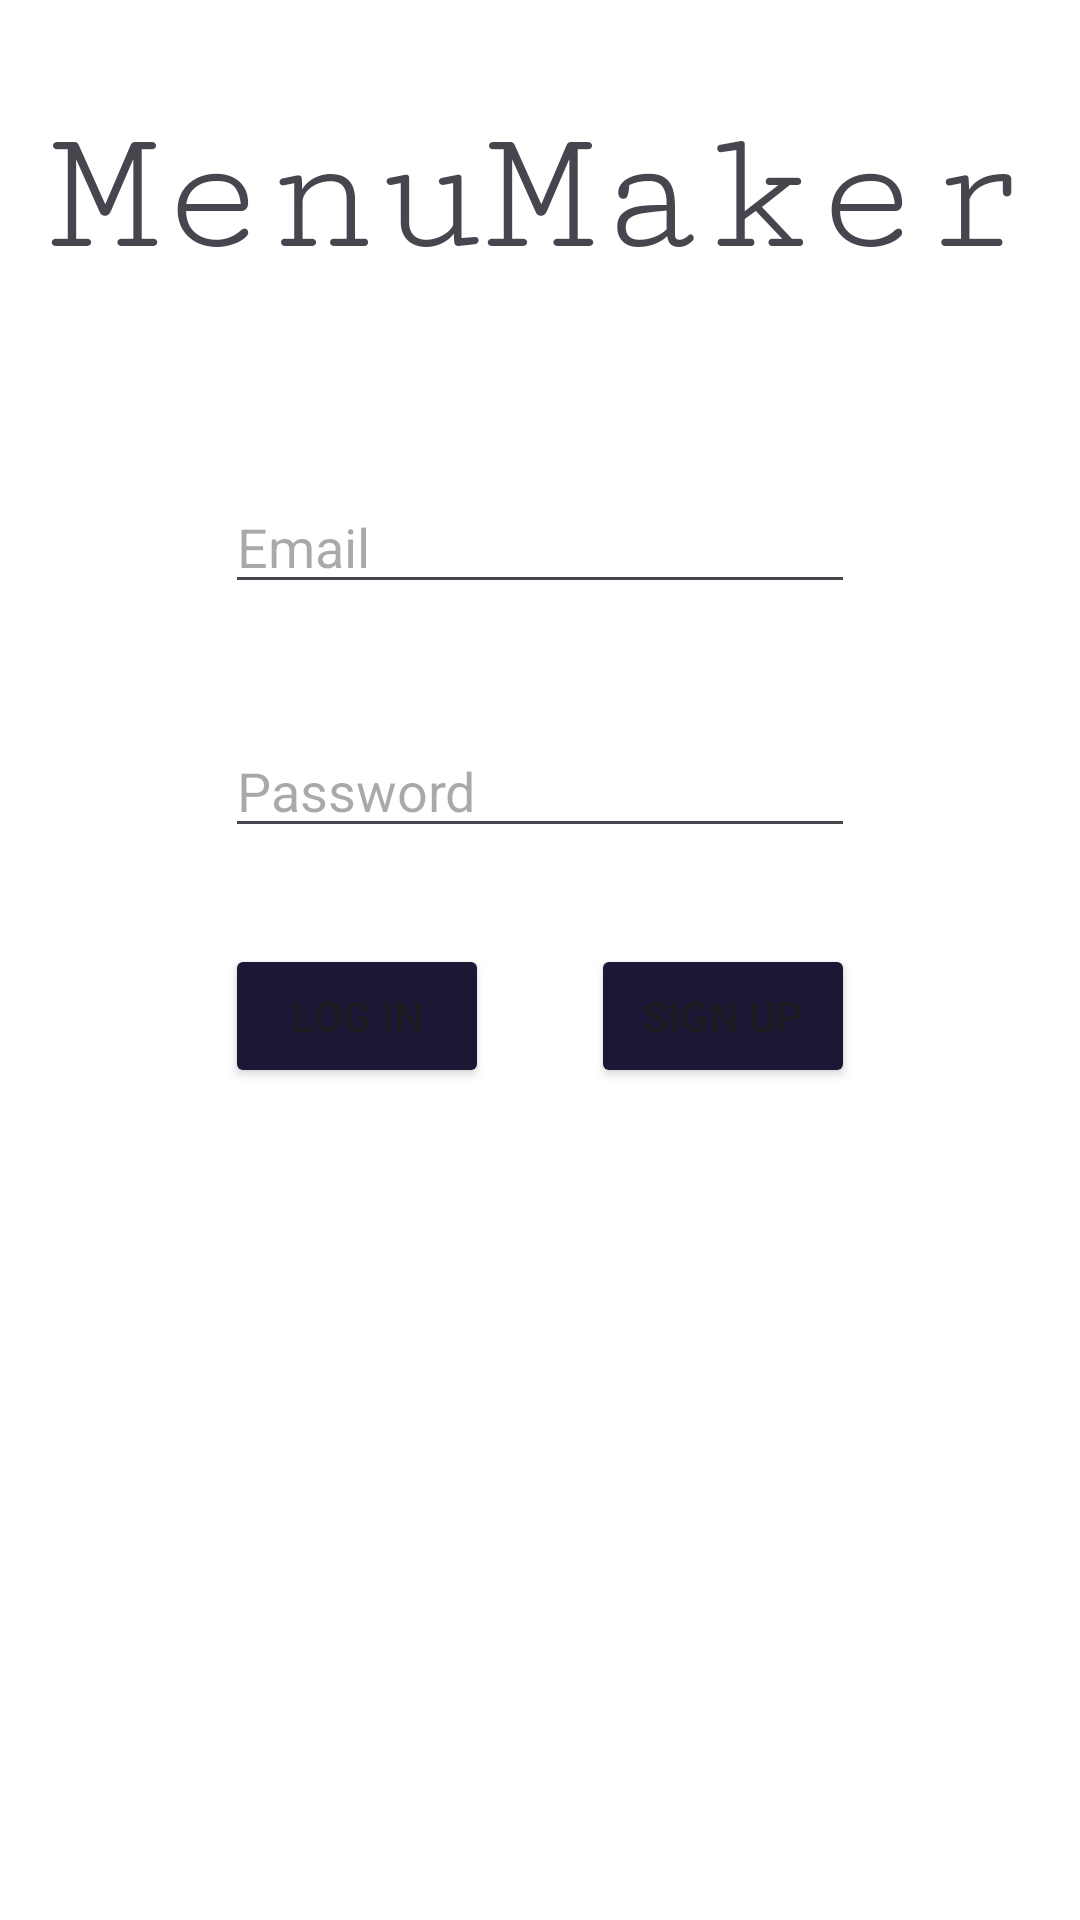

Android layout source for this screen:
<!-- AndroidManifest.xml: application theme Theme.MenuMaker -->
<!-- res/layout/activity_auth.xml -->
<?xml version="1.0" encoding="utf-8"?>
<androidx.constraintlayout.widget.ConstraintLayout xmlns:android="http://schemas.android.com/apk/res/android"
    xmlns:app="http://schemas.android.com/apk/res-auto"
    xmlns:tools="http://schemas.android.com/tools"
    android:layout_width="match_parent"
    android:layout_height="match_parent"
    android:background="@color/white"
    tools:context=".AuthActivity">

    <EditText
        android:id="@+id/editTxt_emailAddress"
        android:layout_width="wrap_content"
        android:layout_height="wrap_content"
        android:layout_marginTop="160dp"
        android:ems="10"
        android:hint="Email"
        android:inputType="textEmailAddress"
        app:layout_constraintEnd_toEndOf="parent"
        app:layout_constraintStart_toStartOf="parent"
        app:layout_constraintTop_toTopOf="parent" />

    <EditText
        android:id="@+id/editTxt_password"
        android:layout_width="wrap_content"
        android:layout_height="wrap_content"
        android:layout_marginTop="40dp"
        android:ems="10"
        android:hint="Password"
        android:inputType="textPassword"
        app:layout_constraintEnd_toEndOf="parent"
        app:layout_constraintStart_toStartOf="parent"
        app:layout_constraintTop_toBottomOf="@+id/editTxt_emailAddress" />

    <Button
        android:id="@+id/btn_login"
        android:layout_width="wrap_content"
        android:layout_height="wrap_content"
        android:layout_marginTop="32dp"
        android:backgroundTint="@color/material_dynamic_tertiary10"
        android:text="Log in"
        app:layout_constraintStart_toStartOf="@+id/editTxt_password"
        app:layout_constraintTop_toBottomOf="@+id/editTxt_password" />

    <Button
        android:id="@+id/btn_signup"
        android:layout_width="wrap_content"
        android:layout_height="wrap_content"
        android:layout_marginTop="32dp"
        android:backgroundTint="#1D1736"
        android:text="Sign up"
        app:layout_constraintEnd_toEndOf="@+id/editTxt_password"
        app:layout_constraintTop_toBottomOf="@+id/editTxt_password" />

    <TextView
        android:id="@+id/textView3"
        android:layout_width="wrap_content"
        android:layout_height="wrap_content"
        android:layout_marginTop="32dp"
        android:fontFamily="serif-monospace"
        android:text="MenuMaker"
        android:textSize="60sp"
        app:layout_constraintEnd_toEndOf="parent"
        app:layout_constraintHorizontal_bias="0.5"
        app:layout_constraintStart_toStartOf="parent"
        app:layout_constraintTop_toTopOf="parent" />
</androidx.constraintlayout.widget.ConstraintLayout>
<!-- resources referenced by this layout -->
<resources>
  <style name="Theme.MenuMaker" parent="Base.Theme.MenuMaker" />
  <style name="Base.Theme.MenuMaker" parent="Theme.Material3.DayNight.NoActionBar">
          
          
      </style>
  <!-- not gathered from this repository: default colours our renderer supplied (Android Studio template values) -->
  <color name="white">#FFFFFFFF</color>
</resources>
